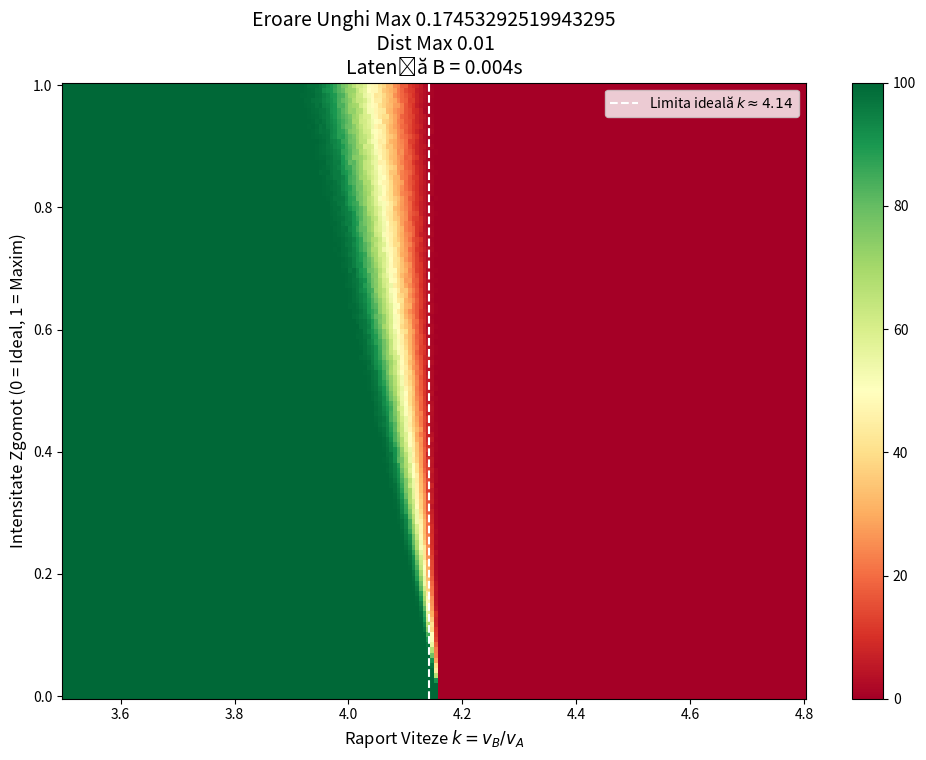

Write the Python code that produced this figure.
import numpy as np
import matplotlib.pyplot as plt
import time

K_RES = 200           
SIGMA_RES = 120        
N_SIM_PER_CELL = 1000  

MAX_ERR_THETA = 10 * (np.pi / 180)
MAX_ERR_DIST = 0.01
LATENCY_B = 0.004

def calculeaza_probabilitati_limitat(k_min, k_max, sigma_min, sigma_max):
    k_vals = np.linspace(k_min, k_max, K_RES)
    sigma_vals = np.linspace(sigma_min, sigma_max, SIGMA_RES)
    
    K_GRID, SIGMA_GRID = np.meshgrid(k_vals, sigma_vals)
    Z = np.zeros_like(K_GRID)

    start_time = time.time()

    for i in range(SIGMA_RES):
        for j in range(K_RES):
            k = K_GRID[i, j]
            sigma = SIGMA_GRID[i, j]
            va = 1.0
            vb = k * va
            rc_real = 1 / k
            
            err_r = np.random.uniform(-MAX_ERR_DIST, MAX_ERR_DIST, N_SIM_PER_CELL) * sigma
            rc_perc = np.clip(rc_real + err_r, 0.01, 0.99)
            
            unghi_start_real = np.where(rc_perc <= rc_real, 
                                        np.pi, 
                                        np.pi * (rc_real / rc_perc))

            err_theta = np.random.uniform(-MAX_ERR_THETA, MAX_ERR_THETA, N_SIM_PER_CELL) * sigma
            
            t_sprint_a = (1.0 - rc_perc) / va
            
            t_util_b = np.maximum(0, t_sprint_a - LATENCY_B)
            
            capacitate_b_necesara = unghi_start_real - np.abs(err_theta)
            
            capacitate_b_reala = vb * t_util_b
            succese = np.sum(capacitate_b_reala < capacitate_b_necesara)
            Z[i, j] = (succese / N_SIM_PER_CELL) * 100

    return k_vals, sigma_vals, Z

k_vals, sigma_vals, Z = calculeaza_probabilitati_limitat(3.5, 4.8, 0.0, 1.0)

plt.figure(figsize=(12, 8))
heatmap = plt.pcolormesh(k_vals, sigma_vals, Z, shading='auto', cmap='RdYlGn')

cbar = plt.colorbar(heatmap)

plt.axvline(x=np.pi + 1, color='white', linestyle='--', label=r'Limita ideală $k \approx 4.14$')

plt.title(f"Eroare Unghi Max {MAX_ERR_THETA}\n Dist Max {MAX_ERR_DIST}\nLatență B = {LATENCY_B}s", fontsize=14)
plt.xlabel(r"Raport Viteze $k = v_B / v_A$", fontsize=12)
plt.ylabel(r"Intensitate Zgomot (0 = Ideal, 1 = Maxim)", fontsize=12)
plt.legend()

plt.show()
